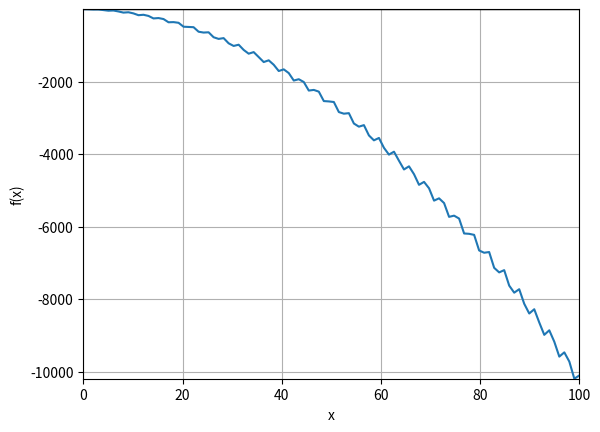

This figure's Python source:
import numpy as np
import matplotlib.pyplot as plt
# Criando um gráfico com os eixos coordenados

def plota(f,a,b):
  fig, ax = plt.subplots()
  ax.set_ylabel('f(x)')
  ax.set_xlabel('x')
  ax.grid()
  
  #https://stackoverflow.com/questions/25689238/,→show-origin-axis-x-y-in-matplotlib-plot
  # set the x-spine (see below for more info on `set_position`)
  
  plt.axhline(0, color='black', linewidth=1)
  
  x = np.linspace(a,b,100)
  y = f(x)
  ax.plot(x,y)
  plt.xlim([a, b])
  plt.ylim([y.min(), y.max()])
  plt.show()
  
def f(x):
  return 2.0 * x * np.cos(2.0*x) - (x + 1)**2

plota(f, 0, 100)
